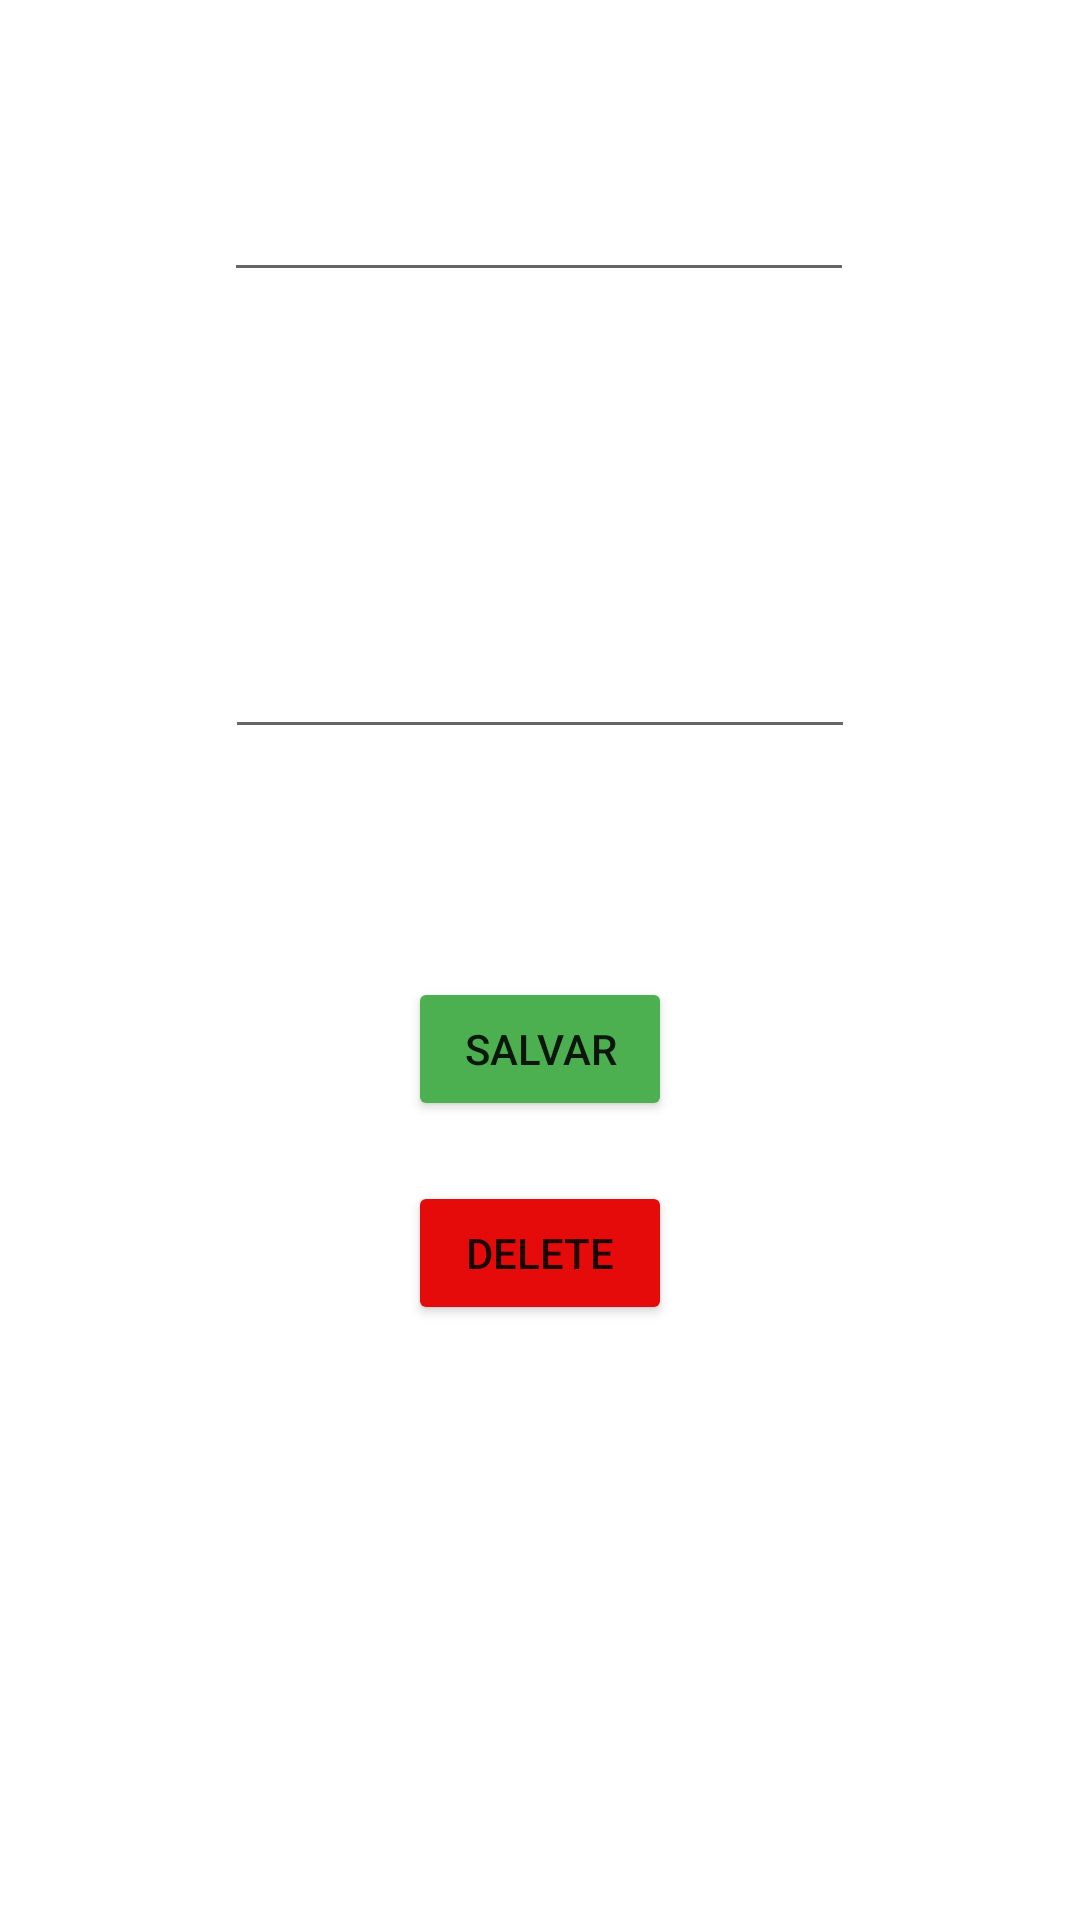

Layout XML and referenced resources for this Android screen:
<!-- AndroidManifest.xml: application theme Theme.AgendaGeral -->
<!-- res/layout/activity_editar_contatov4.xml -->
<?xml version="1.0" encoding="utf-8"?>
<androidx.constraintlayout.widget.ConstraintLayout xmlns:android="http://schemas.android.com/apk/res/android"
    xmlns:app="http://schemas.android.com/apk/res-auto"
    xmlns:tools="http://schemas.android.com/tools"
    android:layout_width="match_parent"
    android:layout_height="match_parent"
    tools:context=".agenda_v4.EditarContatoActivity">

    <EditText
        android:id="@+id/txtNomeEd"
        android:layout_width="wrap_content"
        android:layout_height="wrap_content"
        android:layout_marginTop="56dp"
        android:ems="10"
        android:inputType="textPersonName"
        app:layout_constraintEnd_toEndOf="parent"
        app:layout_constraintHorizontal_bias="0.497"
        app:layout_constraintStart_toStartOf="parent"
        app:layout_constraintTop_toTopOf="parent" />

    <EditText
        android:id="@+id/txTelefoneEd"
        android:layout_width="wrap_content"
        android:layout_height="wrap_content"
        android:layout_marginTop="111dp"
        android:ems="10"
        android:inputType="textPersonName"
        app:layout_constraintBottom_toTopOf="@+id/btSalvarEd"
        app:layout_constraintEnd_toEndOf="parent"
        app:layout_constraintStart_toStartOf="parent"
        app:layout_constraintTop_toBottomOf="@+id/txtNomeEd" />

    <Button
        android:id="@+id/btSalvarEd"
        android:layout_width="wrap_content"
        android:layout_height="wrap_content"
        android:layout_marginTop="76dp"
        android:backgroundTint="#4CAF50"
        android:text="Salvar"
        app:layout_constraintEnd_toEndOf="@+id/txTelefoneEd"
        app:layout_constraintStart_toStartOf="@+id/txTelefoneEd"
        app:layout_constraintTop_toBottomOf="@+id/txTelefoneEd" />

    <Button
        android:id="@+id/btDeletar"
        android:layout_width="wrap_content"
        android:layout_height="wrap_content"
        android:layout_marginTop="20dp"
        android:backgroundTint="#E60B0B"
        android:text="delete"
        app:layout_constraintEnd_toEndOf="parent"
        app:layout_constraintStart_toStartOf="parent"
        app:layout_constraintTop_toBottomOf="@+id/btSalvarEd" />
</androidx.constraintlayout.widget.ConstraintLayout>
<!-- resources referenced by this layout -->
<resources>
  <style name="Theme.AgendaGeral" parent="Theme.MaterialComponents.DayNight">
          
          <item name="colorPrimary">@color/purple_500</item>
          <item name="colorPrimaryVariant">@color/purple_700</item>
          <item name="colorOnPrimary">@color/white</item>
          
          <item name="colorSecondary">@color/teal_200</item>
          <item name="colorSecondaryVariant">@color/teal_700</item>
          <item name="colorOnSecondary">@color/black</item>
          
          <item name="android:statusBarColor" tools:targetApi="l">?attr/colorPrimaryVariant</item>
          
      </style>
  <!-- not gathered from this repository: default colours our renderer supplied (Android Studio template values) -->
  <color name="purple_500">#FF6200EE</color>
  <color name="purple_700">#FF3700B3</color>
  <color name="teal_200">#FF03DAC5</color>
  <color name="teal_700">#FF018786</color>
  <color name="black">#FF000000</color>
  <color name="white">#FFFFFFFF</color>
</resources>
